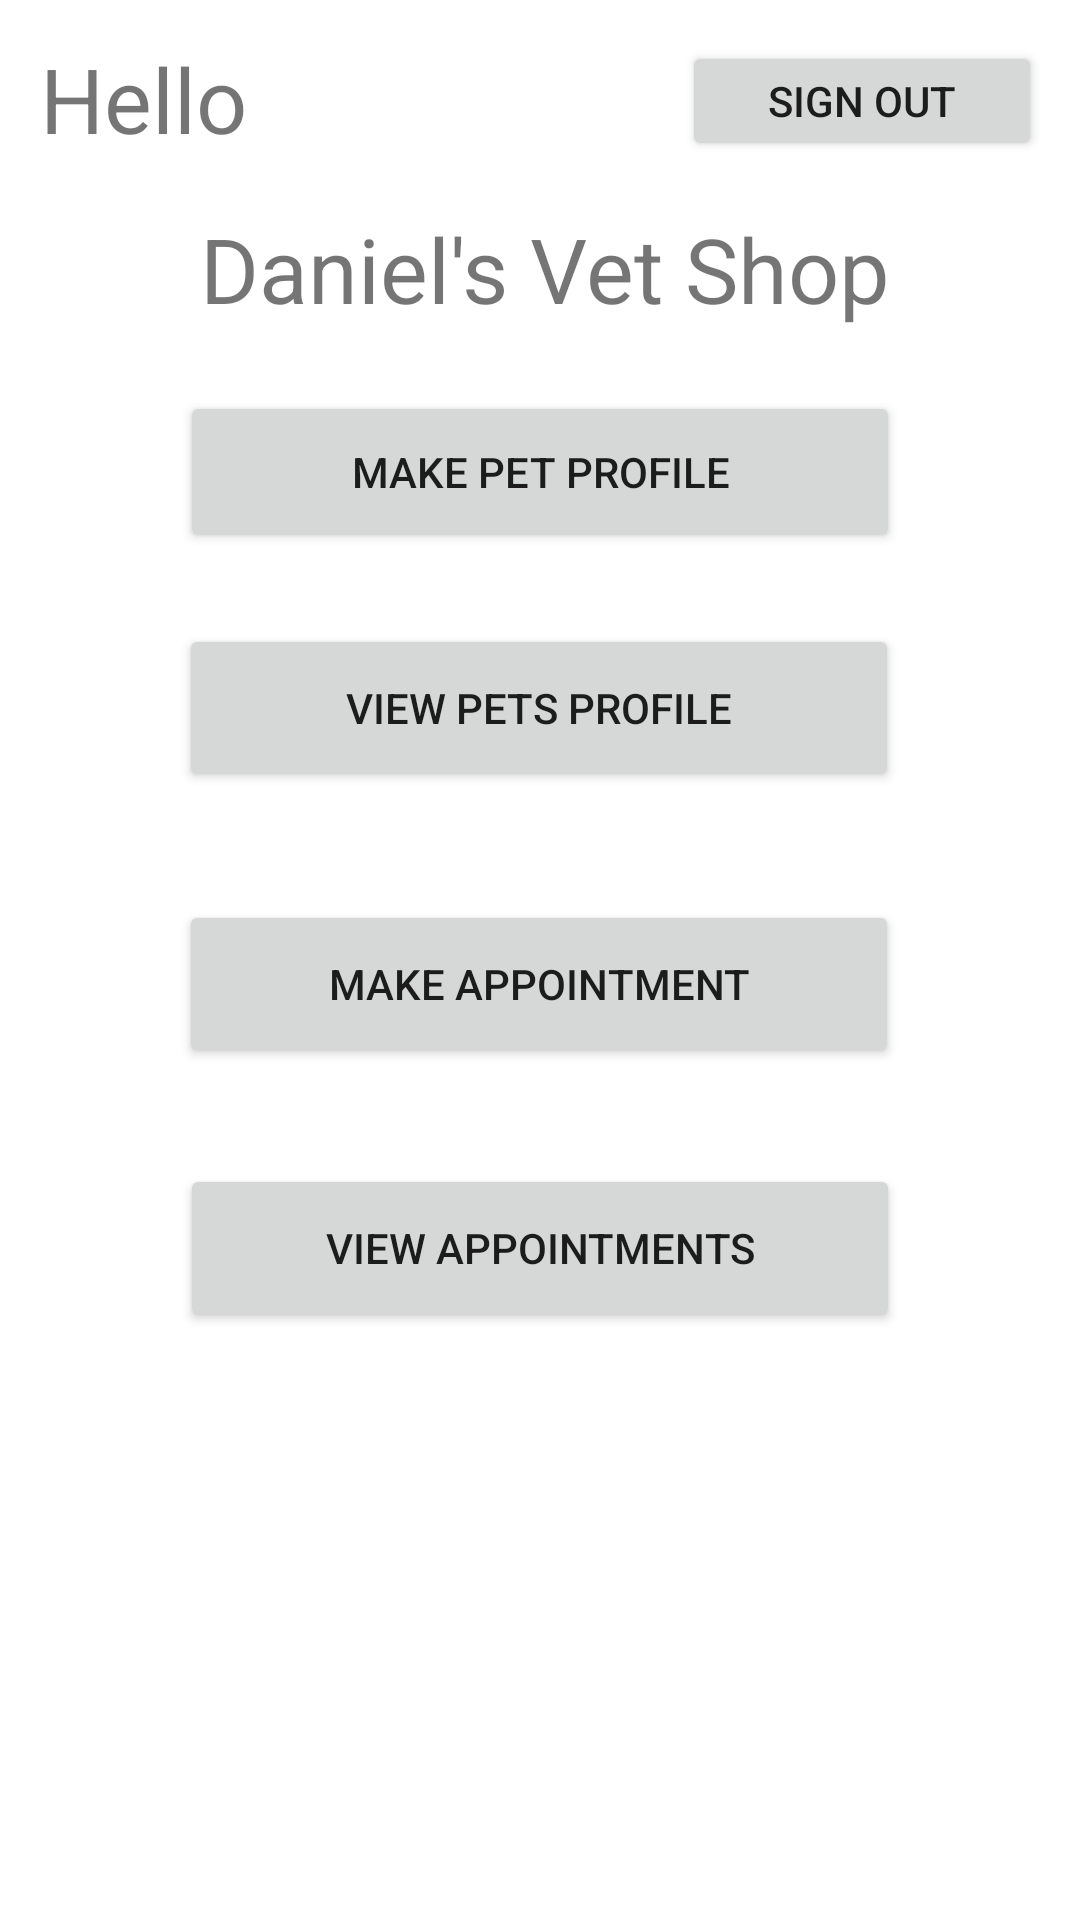

The Android layout XML behind this screen, and the referenced resources:
<!-- AndroidManifest.xml: application theme Theme.Pets_contact_app -->
<!-- res/layout/activity_home.xml -->
<?xml version="1.0" encoding="utf-8"?>

<androidx.constraintlayout.widget.ConstraintLayout xmlns:android="http://schemas.android.com/apk/res/android"
    xmlns:app="http://schemas.android.com/apk/res-auto"
    xmlns:tools="http://schemas.android.com/tools"
    android:layout_width="match_parent"
    android:layout_height="match_parent"
    tools:context=".HomeActivity">

    <Button
        android:id="@+id/viewAppt"
        android:layout_width="240dp"
        android:layout_height="56dp"
        android:layout_marginBottom="196dp"
        android:text="View Appointments"
        app:layout_constraintBottom_toBottomOf="parent"
        app:layout_constraintEnd_toEndOf="parent"
        app:layout_constraintStart_toStartOf="parent" />

    <Button
        android:id="@+id/makeAppt"
        android:layout_width="240dp"
        android:layout_height="56dp"
        android:layout_marginBottom="32dp"
        android:text="Make Appointment"
        app:layout_constraintBottom_toTopOf="@+id/viewAppt"
        app:layout_constraintEnd_toEndOf="parent"
        app:layout_constraintHorizontal_bias="0.496"
        app:layout_constraintStart_toStartOf="parent"
        app:layout_constraintTop_toTopOf="parent"
        app:layout_constraintVertical_bias="1.0" />

    <Button
        android:id="@+id/viewPets"
        android:layout_width="240dp"
        android:layout_height="56dp"
        android:layout_marginBottom="36dp"
        android:text="View Pets Profile"
        app:layout_constraintBottom_toTopOf="@+id/makeAppt"
        app:layout_constraintEnd_toEndOf="parent"
        app:layout_constraintHorizontal_bias="0.496"
        app:layout_constraintStart_toStartOf="parent" />

    <TextView
        android:id="@+id/name"
        android:layout_width="wrap_content"
        android:layout_height="wrap_content"
        android:text="Hello"
        android:textSize="30sp"
        app:layout_constraintBottom_toBottomOf="parent"
        app:layout_constraintEnd_toStartOf="@+id/buttonSignOut"
        app:layout_constraintHorizontal_bias="0.084"
        app:layout_constraintStart_toStartOf="parent"
        app:layout_constraintTop_toTopOf="parent"
        app:layout_constraintVertical_bias="0.021" />

    <Button
        android:id="@+id/buttonSignOut"
        android:layout_width="120dp"
        android:layout_height="40dp"
        android:onClick="signOut"
        android:text="@string/sign_out"
        app:layout_constraintBottom_toBottomOf="parent"
        app:layout_constraintEnd_toEndOf="parent"
        app:layout_constraintHorizontal_bias="0.947"
        app:layout_constraintStart_toStartOf="parent"
        app:layout_constraintTop_toTopOf="parent"
        app:layout_constraintVertical_bias="0.023" />

    <Button
        android:id="@+id/makePet"
        android:layout_width="240dp"
        android:layout_height="54dp"
        android:text="Make Pet Profile"
        app:layout_constraintBottom_toTopOf="@+id/viewPets"
        app:layout_constraintEnd_toEndOf="parent"
        app:layout_constraintStart_toStartOf="parent"
        app:layout_constraintTop_toTopOf="parent"
        app:layout_constraintVertical_bias="0.847" />

    <TextView
        android:id="@+id/textView4"
        android:layout_width="wrap_content"
        android:layout_height="wrap_content"
        android:gravity="center"
        android:text="Daniel's Vet Shop"
        android:textSize="30sp"
        app:layout_constraintBottom_toTopOf="@+id/makePet"
        app:layout_constraintEnd_toEndOf="parent"
        app:layout_constraintHorizontal_bias="0.509"
        app:layout_constraintStart_toStartOf="parent"
        app:layout_constraintTop_toTopOf="parent"
        app:layout_constraintVertical_bias="0.769" />

</androidx.constraintlayout.widget.ConstraintLayout>
<!-- resources referenced by this layout -->
<resources>
  <string name="sign_out">Sign Out</string>
  <style name="Theme.Pets_contact_app" parent="Theme.MaterialComponents.DayNight.DarkActionBar">
          
          <item name="colorPrimary">@color/blue</item>
          <item name="colorPrimaryVariant">@color/purple_700</item>
          <item name="colorOnPrimary">@color/white</item>
          
          <item name="colorSecondary">@color/teal_200</item>
          <item name="colorSecondaryVariant">@color/teal_700</item>
          <item name="colorOnSecondary">@color/black</item>
          
          <item name="android:statusBarColor" tools:targetApi="l">?attr/colorPrimaryVariant</item>
          
      </style>
  <color name="blue">#0047AB</color>
  <color name="purple_700">#FF3700B3</color>
  <color name="white">#FFFFFFFF</color>
  <color name="teal_200">#FF03DAC5</color>
  <color name="teal_700">#FF018786</color>
  <color name="black">#FF000000</color>
</resources>
